Run: headless pygame with SDL's dummy video driver; simulated clock (each Clock.tick advances the game by its frame time, no real sleeping); random seed 0; keys injected as events and as key.get_pressed() state; no mouse input.
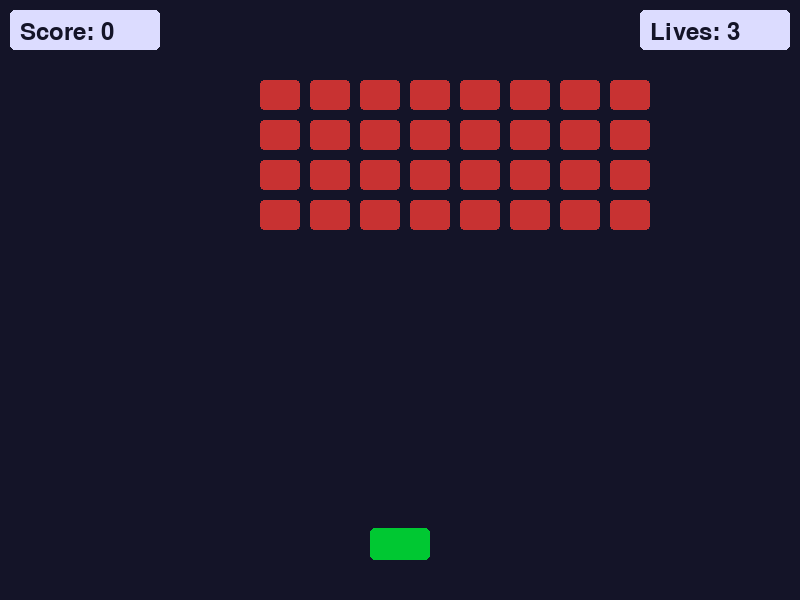
Frame 1 of 4 · flips 1–60 · no input
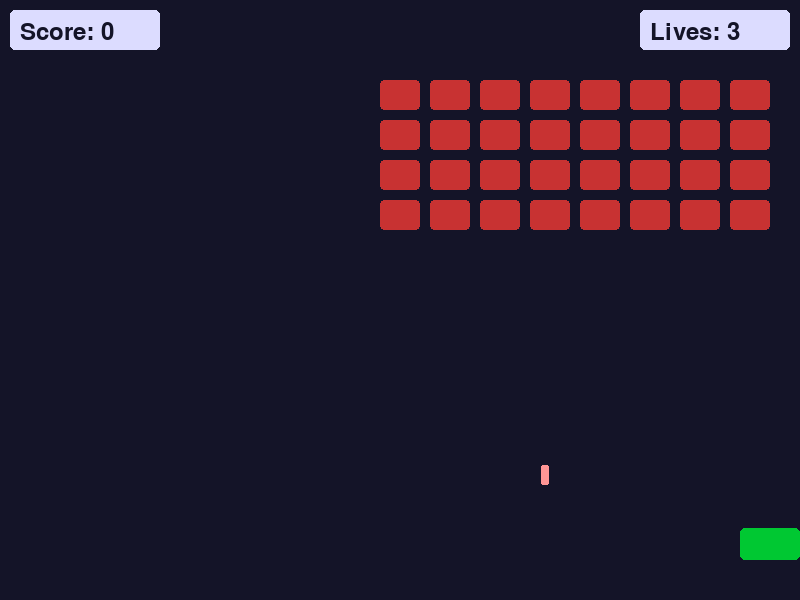
Frame 2 of 4 · flips 61–180 · tapped SPACE, RETURN · held RIGHT (→), D
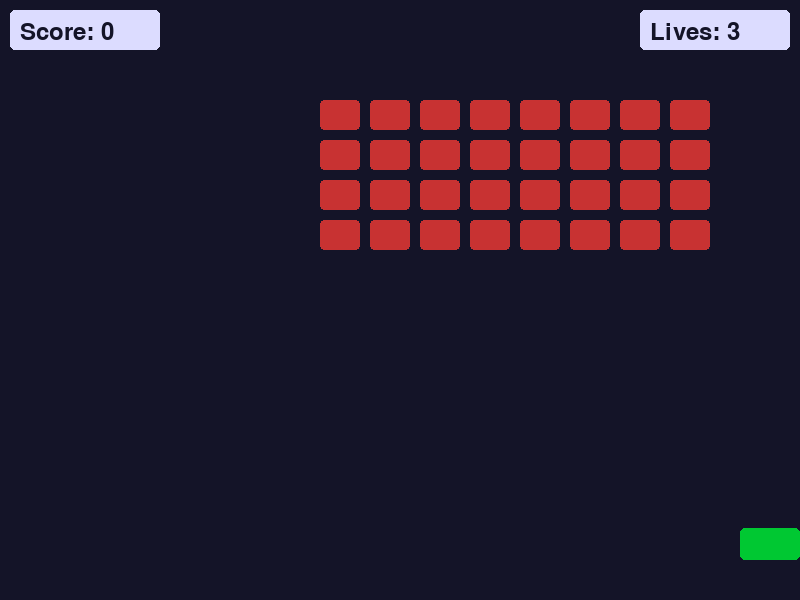
Frame 3 of 4 · flips 181–300 · held DOWN (↓), S
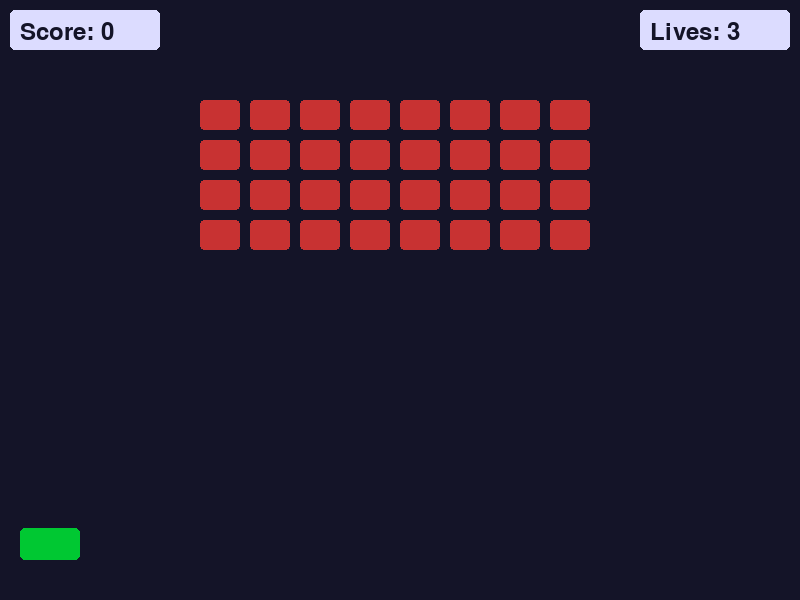
Frame 4 of 4 · flips 301–420 · held LEFT (←), A, UP (↑), W

The pygame program that drew these frames:

import pygame
import random
import sys

pygame.init()

SCREEN_WIDTH = 800
SCREEN_HEIGHT = 600
FPS = 60

PLAYER_SIZE = (60, 32)
PLAYER_SPEED = 6
PLAYER_BOTTOM_MARGIN = 40
PLAYER_COLOR = (0, 200, 50)
PLAYER_BULLET_SIZE = (6, 16)
PLAYER_BULLET_SPEED = 8
PLAYER_BULLET_COLOR = (255, 255, 100)

ENEMY_ROWS = 4
ENEMY_COLS = 8
ENEMY_SIZE = (40, 30)
ENEMY_SPEED = 1.2
ENEMY_DROP = 20
ENEMY_COLOR = (200, 50, 50)
ENEMY_BULLET_SIZE = (8, 20)
ENEMY_BULLET_SPEED = 5
ENEMY_BULLET_COLOR = (255, 150, 150)
ENEMY_SHOOT_CHANCE = 0.002

BACKGROUND_COLOR = (20, 20, 40)
UI_COLOR = (220, 220, 255)

INITIAL_LIVES = 3
SCORE_PER_ENEMY = 10

random.seed(42)

screen = pygame.display.set_mode((SCREEN_WIDTH, SCREEN_HEIGHT))
clock = pygame.time.Clock()
font = pygame.font.SysFont(None, 36)

class Player:
    def __init__(self):
        self.rect = pygame.Rect(0, 0, PLAYER_SIZE[0], PLAYER_SIZE[1])
        self.rect.centerx = SCREEN_WIDTH // 2
        self.rect.bottom = SCREEN_HEIGHT - PLAYER_BOTTOM_MARGIN
        self.speed = PLAYER_SPEED
        self.lives = INITIAL_LIVES
        self.bullets = []
        self.shoot_cooldown = 0

    def move(self, dx):
        self.rect.x += dx
        self.rect.left = max(self.rect.left, 0)
        self.rect.right = min(self.rect.right, SCREEN_WIDTH)

    def shoot(self):
        if self.shoot_cooldown == 0:
            bullet_rect = pygame.Rect(0, 0, PLAYER_BULLET_SIZE[0], PLAYER_BULLET_SIZE[1])
            bullet_rect.centerx = self.rect.centerx
            bullet_rect.bottom = self.rect.top
            self.bullets.append(bullet_rect)
            self.shoot_cooldown = 10

    def update(self):
        if self.shoot_cooldown > 0:
            self.shoot_cooldown -= 1
        for bullet in self.bullets[:]:
            bullet.y -= PLAYER_BULLET_SPEED
            if bullet.bottom < 0:
                self.bullets.remove(bullet)

    def draw(self, surface):
        pygame.draw.rect(surface, PLAYER_COLOR, self.rect, border_radius=5)
        for bullet in self.bullets:
            pygame.draw.rect(surface, PLAYER_BULLET_COLOR, bullet, border_radius=2)

class Enemy:
    def __init__(self, x, y):
        self.rect = pygame.Rect(x, y, ENEMY_SIZE[0], ENEMY_SIZE[1])
        self.active = True

    def draw(self, surface):
        if self.active:
            pygame.draw.rect(surface, ENEMY_COLOR, self.rect, border_radius=4)

class EnemyGroup:
    def __init__(self):
        self.enemies = []
        self.bullets = []
        self.direction = 1
        self.create_enemies()

    def create_enemies(self):
        start_x = (SCREEN_WIDTH - (ENEMY_COLS * (ENEMY_SIZE[0] + 10))) // 2
        start_y = 80
        for row in range(ENEMY_ROWS):
            for col in range(ENEMY_COLS):
                x = start_x + col * (ENEMY_SIZE[0] + 10)
                y = start_y + row * (ENEMY_SIZE[1] + 10)
                self.enemies.append(Enemy(x, y))

    def update(self):
        move_down = False
        for enemy in self.enemies:
            if enemy.active:
                enemy.rect.x += ENEMY_SPEED * self.direction
                if enemy.rect.right >= SCREEN_WIDTH or enemy.rect.left <= 0:
                    move_down = True
        if move_down:
            self.direction *= -1
            for enemy in self.enemies:
                if enemy.active:
                    enemy.rect.y += ENEMY_DROP

        for bullet in self.bullets[:]:
            bullet.y += ENEMY_BULLET_SPEED
            if bullet.top > SCREEN_HEIGHT:
                self.bullets.remove(bullet)

        if random.random() < ENEMY_SHOOT_CHANCE and self.enemies:
            active_enemies = [e for e in self.enemies if e.active]
            if active_enemies:
                shooter = random.choice(active_enemies)
                bullet_rect = pygame.Rect(0, 0, ENEMY_BULLET_SIZE[0], ENEMY_BULLET_SIZE[1])
                bullet_rect.centerx = shooter.rect.centerx
                bullet_rect.top = shooter.rect.bottom
                self.bullets.append(bullet_rect)

    def draw(self, surface):
        for enemy in self.enemies:
            enemy.draw(surface)
        for bullet in self.bullets:
            pygame.draw.rect(surface, ENEMY_BULLET_COLOR, bullet, border_radius=2)

    def all_defeated(self):
        return all(not e.active for e in self.enemies)

    def reached_player(self, player_y):
        for enemy in self.enemies:
            if enemy.active and enemy.rect.bottom >= player_y:
                return True
        return False

def show_text(surface, text, y, color=UI_COLOR):
    text_surf = font.render(text, True, color)
    text_rect = text_surf.get_rect(center=(SCREEN_WIDTH//2, y))
    surface.blit(text_surf, text_rect)

def main():
    player = Player()
    enemy_group = EnemyGroup()
    score = 0
    game_state = "playing"

    while True:
        for event in pygame.event.get():
            if event.type == pygame.QUIT:
                pygame.quit()
                sys.exit()
            if event.type == pygame.KEYDOWN:
                if event.key == pygame.K_ESCAPE:
                    pygame.quit()
                    sys.exit()
                if event.key == pygame.K_r and game_state != "playing":
                    return

        keys = pygame.key.get_pressed()
        if game_state == "playing":
            if keys[pygame.K_LEFT]:
                player.move(-player.speed)
            if keys[pygame.K_RIGHT]:
                player.move(player.speed)
            if keys[pygame.K_SPACE]:
                player.shoot()

        screen.fill(BACKGROUND_COLOR)

        if game_state == "playing":
            player.update()
            enemy_group.update()

            for bullet in player.bullets[:]:
                for enemy in enemy_group.enemies:
                    if enemy.active and bullet.colliderect(enemy.rect):
                        enemy.active = False
                        if bullet in player.bullets:
                            player.bullets.remove(bullet)
                        score += SCORE_PER_ENEMY
                        break

            for bullet in enemy_group.bullets[:]:
                if bullet.colliderect(player.rect):
                    player.lives -= 1
                    enemy_group.bullets.remove(bullet)
                    if player.lives <= 0:
                        game_state = "lost"

            if enemy_group.reached_player(player.rect.top):
                game_state = "lost"

            if enemy_group.all_defeated():
                game_state = "won"

        player.draw(screen)
        enemy_group.draw(screen)

        pygame.draw.rect(screen, UI_COLOR, (10, 10, 150, 40), border_radius=5)
        pygame.draw.rect(screen, UI_COLOR, (SCREEN_WIDTH-160, 10, 150, 40), border_radius=5)
        score_text = font.render(f"Score: {score}", True, BACKGROUND_COLOR)
        lives_text = font.render(f"Lives: {player.lives}", True, BACKGROUND_COLOR)
        screen.blit(score_text, (20, 20))
        screen.blit(lives_text, (SCREEN_WIDTH-150, 20))

        if game_state == "won":
            show_text(screen, "Victory! All enemies destroyed.", SCREEN_HEIGHT//2 - 30, (100, 255, 100))
            show_text(screen, "Press R to Restart", SCREEN_HEIGHT//2 + 10)
        elif game_state == "lost":
            show_text(screen, "Game Over", SCREEN_HEIGHT//2 - 30, (255, 100, 100))
            show_text(screen, "Press R to Restart", SCREEN_HEIGHT//2 + 10)

        pygame.display.flip()
        clock.tick(FPS)

if __name__ == "__main__":
    while True:
        main()
